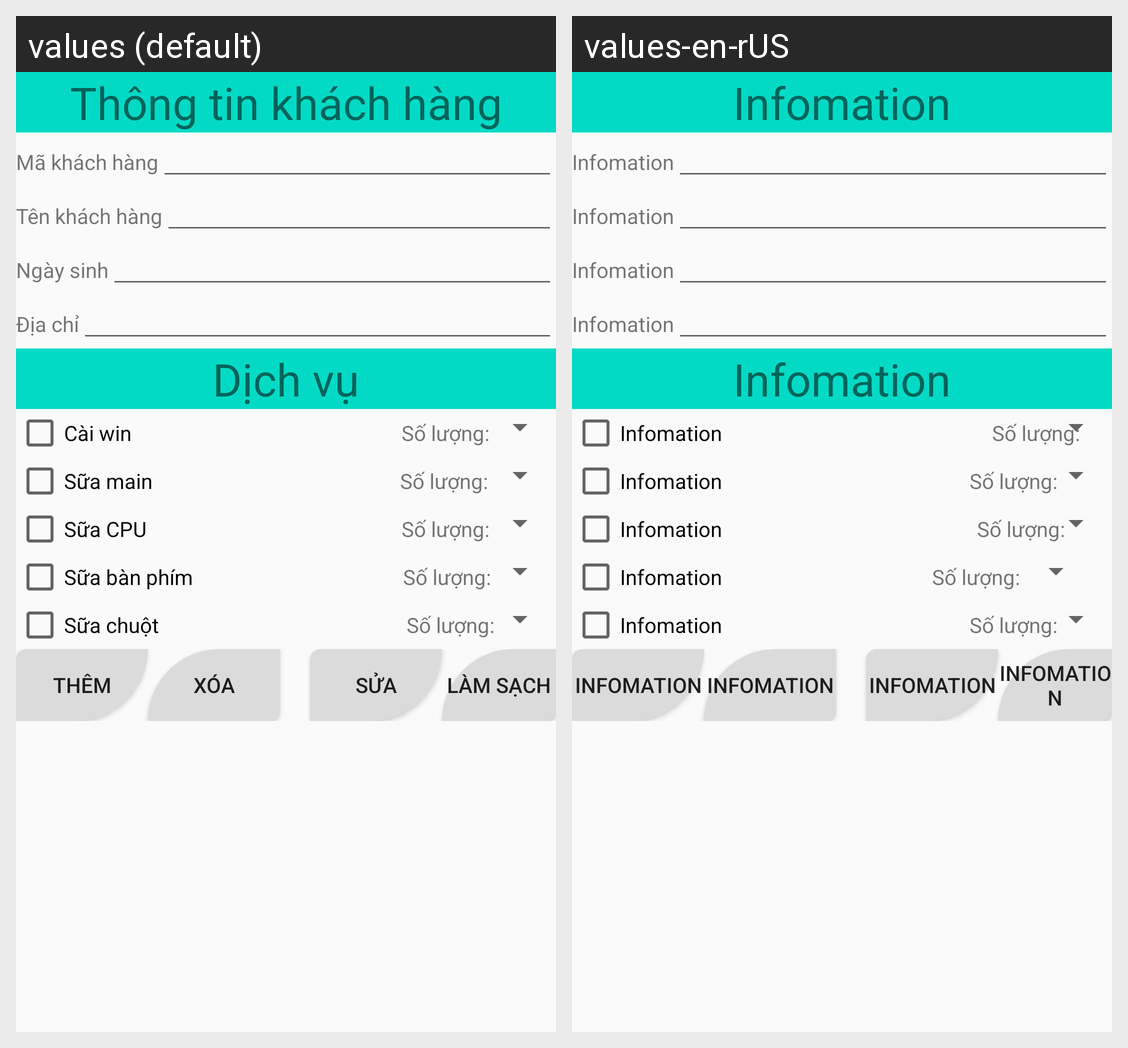

This grid shows one Android layout under two languages. Give, for every string resource on the screen, its name, the default text and each shown locale's text.
Android screen res/layout/activity_main.xml rendered under 2 locales, left to right: values (default), values-en-rUS. Device: Nexus 5 (rendered at 1080×1920; each locale shown at half size, 540×960, under a caption strip naming it); theme AppTheme.
Strings drawn on this screen, with the default value and each locale's value (text and hints the layout hard-codes, and strings that could not be matched under every locale, appear in the picture but are not listed):

infouser
  values: Thông tin khách hàng
  values-en-rUS: Infomation

makh
  values: Mã khách hàng
  values-en-rUS: Infomation

tenkh
  values: Tên khách hàng
  values-en-rUS: Infomation

ngaysinh
  values: Ngày sinh
  values-en-rUS: Infomation

diachi
  values: Địa chỉ
  values-en-rUS: Infomation

dichvu
  values: Dịch vụ
  values-en-rUS: Infomation

caiwin
  values: Cài win
  values-en-rUS: Infomation

suamain
  values: Sữa main
  values-en-rUS: Infomation

suacpu
  values: Sữa CPU
  values-en-rUS: Infomation

suabanphim
  values: Sữa bàn phím
  values-en-rUS: Infomation

suachuot
  values: Sữa chuột
  values-en-rUS: Infomation

btnThem
  values: Thêm
  values-en-rUS: Infomation

btnXoa
  values: Xóa
  values-en-rUS: Infomation

btnSua
  values: Sửa
  values-en-rUS: Infomation

btnLamSach
  values: Làm sạch
  values-en-rUS: Infomation
